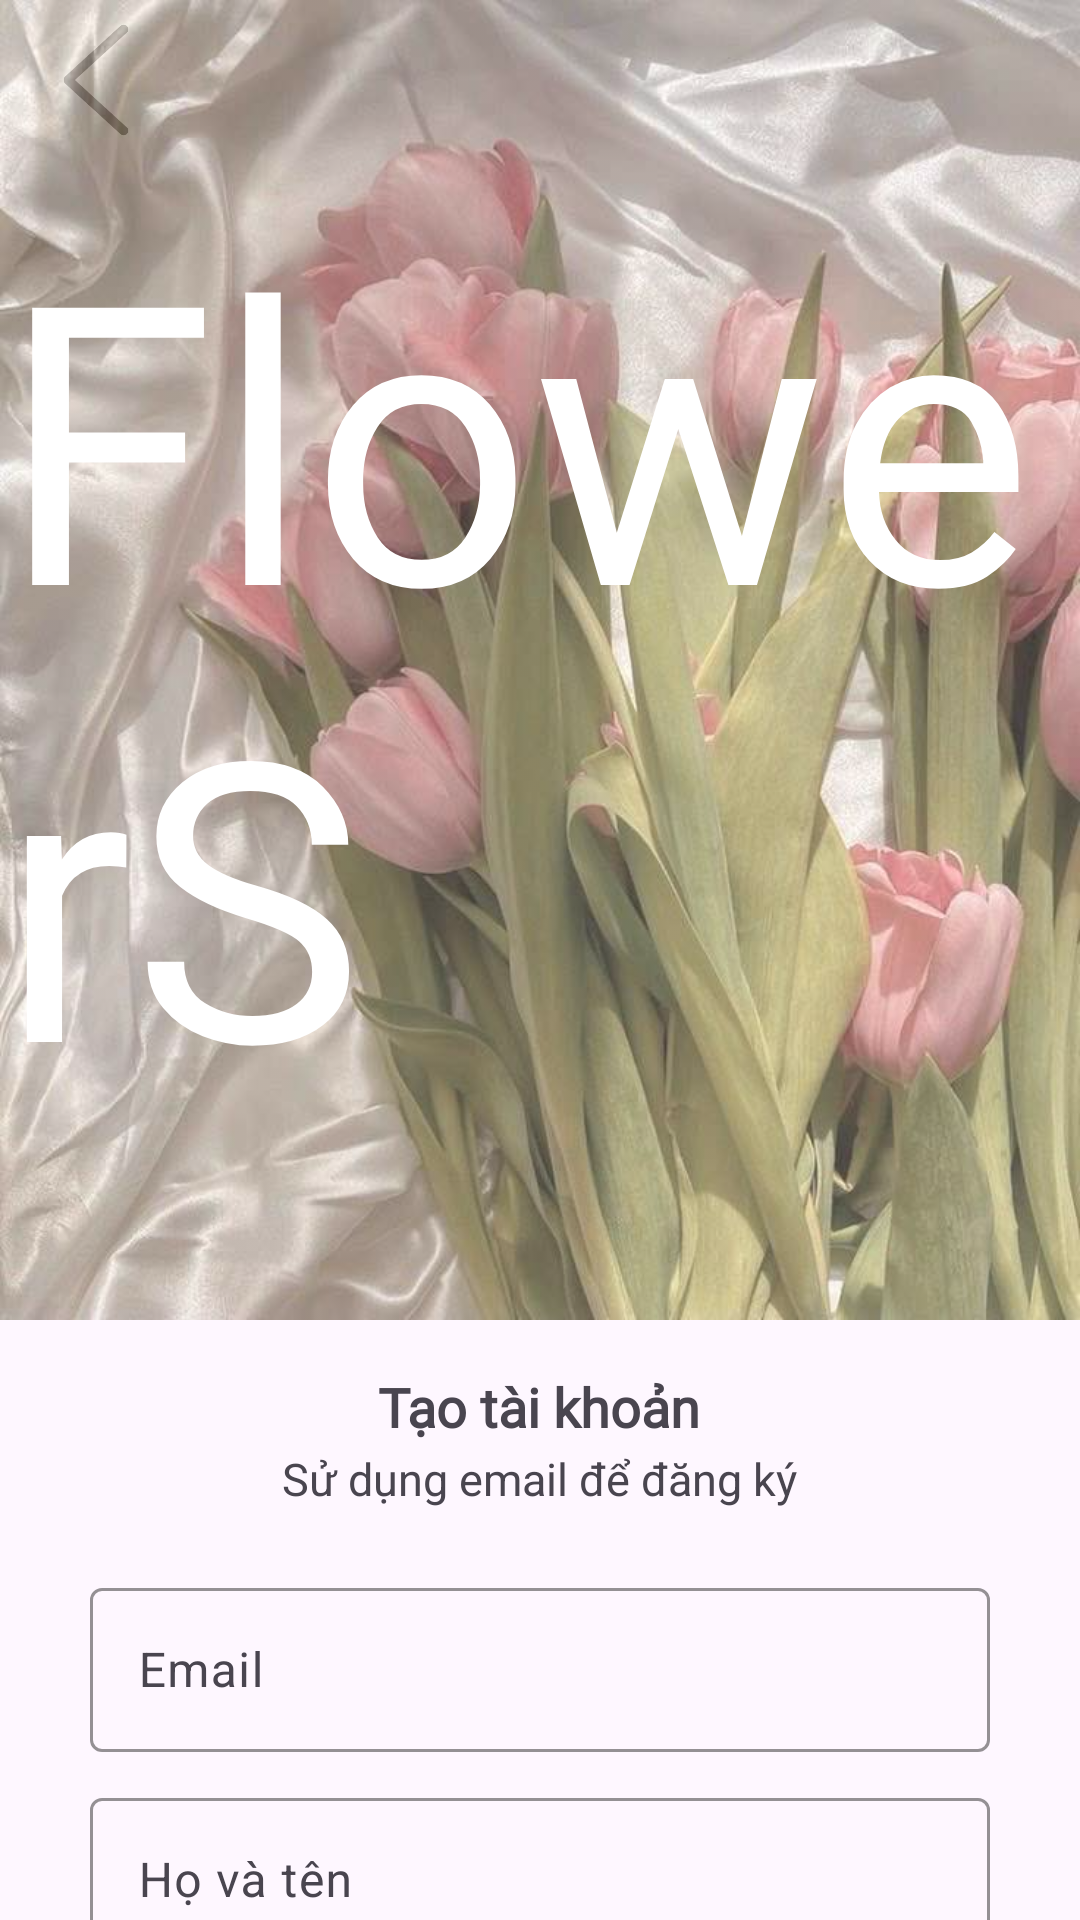

Produce the Android XML layout that renders to this screen, including the resource entries it uses.
<!-- AndroidManifest.xml: application theme Theme.FlowerS -->
<!-- res/layout/activity_register.xml -->
<?xml version="1.0" encoding="utf-8"?>
<androidx.constraintlayout.widget.ConstraintLayout xmlns:android="http://schemas.android.com/apk/res/android"
    xmlns:app="http://schemas.android.com/apk/res-auto"
    xmlns:tools="http://schemas.android.com/tools"
    android:id="@+id/main"
    android:layout_width="match_parent"
    android:layout_height="match_parent"
    tools:context=".RegisterActivity">
    <LinearLayout
        android:layout_width="match_parent"
        android:layout_height="match_parent"
        android:orientation="vertical"
        tools:layout_editor_absoluteX="-16dp"
        tools:layout_editor_absoluteY="16dp">

        <androidx.constraintlayout.widget.ConstraintLayout
            android:layout_width="match_parent"
            android:layout_height="440dp">

            <ImageView
                android:id="@+id/btnBack"
                android:layout_width="40dp"
                android:layout_height="40dp"
                android:alpha="1"
                app:layout_constraintBottom_toTopOf="@+id/textView"
                app:layout_constraintEnd_toEndOf="@+id/imageView"
                app:layout_constraintHorizontal_bias="0.038"
                app:layout_constraintStart_toStartOf="parent"
                app:layout_constraintTop_toTopOf="parent"
                app:layout_constraintVertical_bias="0.373"
                app:srcCompat="@drawable/btnback" />

            <ImageView
                android:id="@+id/imageView"
                android:layout_width="0dp"
                android:layout_height="0dp"
                android:alpha="0.8"
                android:scaleType="fitXY"
                app:layout_constraintBottom_toBottomOf="parent"
                app:layout_constraintEnd_toEndOf="parent"
                app:layout_constraintHorizontal_bias="0.0"
                app:layout_constraintStart_toStartOf="parent"
                app:layout_constraintTop_toTopOf="parent"
                app:layout_constraintVertical_bias="0.0"
                app:srcCompat="@drawable/login_flower" />

            <TextView
                android:id="@+id/textView"
                android:layout_width="wrap_content"
                android:layout_height="wrap_content"
                android:fontFamily="@font/islandmoment"
                android:text="FlowerS"
                android:textColor="@color/white"
                android:textSize="130sp"
                app:layout_constraintBottom_toBottomOf="parent"
                app:layout_constraintEnd_toEndOf="@+id/imageView"
                app:layout_constraintStart_toStartOf="@+id/imageView"
                app:layout_constraintTop_toTopOf="parent" />

        </androidx.constraintlayout.widget.ConstraintLayout>

        <LinearLayout
            android:layout_width="match_parent"
            android:layout_height="match_parent"
            android:orientation="vertical">

            <LinearLayout
                android:layout_width="match_parent"
                android:layout_height="84dp"
                android:orientation="vertical">

                <TextView
                    android:id="@+id/textView3"
                    android:layout_width="203dp"
                    android:layout_height="38dp"
                    android:layout_gravity="center"
                    android:layout_marginTop="10dp"
                    android:fontFamily="@font/intel"
                    android:gravity="center"
                    android:text="Tạo tài khoản"
                    android:textSize="18sp"
                    android:textStyle="bold" />

                <TextView
                    android:id="@+id/textView4"
                    android:layout_width="wrap_content"
                    android:layout_height="29dp"
                    android:layout_gravity="center"
                    android:layout_marginTop="-10dp"
                    android:gravity="center"
                    android:text="Sử dụng email để đăng ký"
                    android:textSize="15sp" />

            </LinearLayout>

            <LinearLayout
                android:layout_width="match_parent"
                android:layout_height="match_parent"
                android:orientation="vertical">

                <com.google.android.material.textfield.TextInputLayout
                    android:id="@+id/TextInputLayoutEmail"
                    android:layout_width="match_parent"
                    android:layout_height="60dp"
                    android:layout_gravity="center"
                    android:layout_marginLeft="30dp"
                    android:layout_marginRight="30dp"
                    app:boxStrokeColor="@color/pastel"
                    app:hintTextColor="@color/pastel">

                    <com.google.android.material.textfield.TextInputEditText
                        android:id="@+id/etEmail"
                        android:layout_width="match_parent"
                        android:layout_height="match_parent"
                        android:hint="Email" />
                </com.google.android.material.textfield.TextInputLayout>

                <com.google.android.material.textfield.TextInputLayout
                    android:id="@+id/TextInputLayoutName"
                    android:layout_width="match_parent"
                    android:layout_height="60dp"
                    android:layout_marginLeft="30dp"
                    android:layout_marginTop="10dp"
                    android:layout_marginRight="30dp"
                    app:boxStrokeColor="@color/pastel"
                    app:hintTextColor="@color/pastel">

                    <com.google.android.material.textfield.TextInputEditText
                        android:id="@+id/etName"
                        android:layout_width="match_parent"
                        android:layout_height="match_parent"
                        android:hint="Họ và tên" />
                </com.google.android.material.textfield.TextInputLayout>

                <com.google.android.material.textfield.TextInputLayout
                    android:id="@+id/TextInputLayoutPassword"
                    android:layout_width="match_parent"
                    android:layout_height="60dp"
                    android:layout_marginLeft="30dp"
                    android:layout_marginTop="10dp"
                    android:layout_marginRight="30dp"
                    app:boxStrokeColor="@color/pastel"
                    app:hintTextColor="@color/pastel">

                    <com.google.android.material.textfield.TextInputEditText
                        android:id="@+id/etPass"
                        android:layout_width="match_parent"
                        android:layout_height="match_parent"
                        android:layout_gravity="center"
                        android:hint="Mật khẩu"
                        android:inputType="textPassword" />
                </com.google.android.material.textfield.TextInputLayout>

                <com.google.android.material.textfield.TextInputLayout
                    android:id="@+id/TextInputLayoutCfPass"
                    android:layout_width="match_parent"
                    android:layout_height="60dp"
                    android:layout_marginLeft="30dp"
                    android:layout_marginTop="10dp"
                    android:layout_marginRight="30dp"
                    app:boxStrokeColor="@color/pastel"
                    app:hintTextColor="@color/pastel">

                    <com.google.android.material.textfield.TextInputEditText
                        android:id="@+id/etCfPass"
                        android:layout_width="match_parent"
                        android:layout_height="match_parent"
                        android:hint="Nhập lại mật khẩu"
                        android:inputType="textPassword"/>
                </com.google.android.material.textfield.TextInputLayout>

                <Button
                    android:id="@+id/btnRes"
                    android:layout_width="match_parent"
                    android:layout_height="70dp"
                    android:layout_marginLeft="30dp"
                    android:layout_marginTop="15dp"
                    android:layout_marginRight="30dp"
                    android:backgroundTint="@color/black"
                    android:text="Tiếp tục"
                    android:textSize="17sp"
                    app:cornerRadius="8dp" />

                <TextView
                    android:id="@+id/textView5"
                    android:layout_width="match_parent"
                    android:layout_height="wrap_content"
                    android:layout_gravity="center"
                    android:layout_marginLeft="36dp"
                    android:layout_marginTop="10dp"
                    android:layout_marginRight="36dp"
                    android:gravity="center"
                    android:text="@string/terms_text"
                    android:textSize="15sp" />

            </LinearLayout>

        </LinearLayout>
    </LinearLayout>

</androidx.constraintlayout.widget.ConstraintLayout>
<!-- resources referenced by this layout -->
<resources>
  <color name="black">#FF000000</color>
  <color name="pastel">#D7CCC8</color>
  <color name="white">#FFFFFFFF</color>
  <!-- drawable btnback: png bitmap (drawable, 1220 bytes) -->
  <!-- drawable login_flower: jpg bitmap (drawable, 63886 bytes) -->
  <string name="terms_text">By clicking continue, you agree to our <b>Terms of Service</b> and <b>Privacy Policy</b></string>
  <style name="Theme.FlowerS" parent="Base.Theme.FlowerS" />
  <style name="Base.Theme.FlowerS" parent="Theme.Material3.DayNight.NoActionBar">
          
          
      </style>
</resources>
